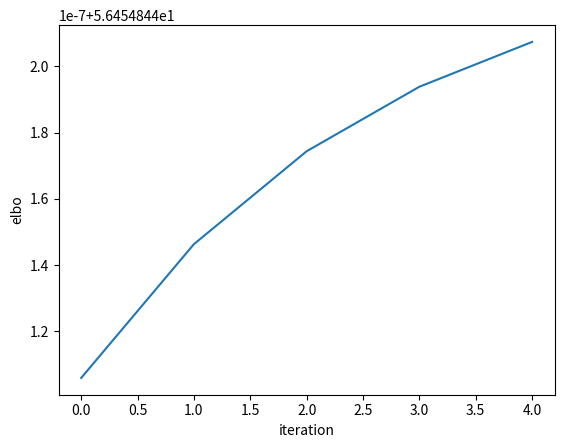
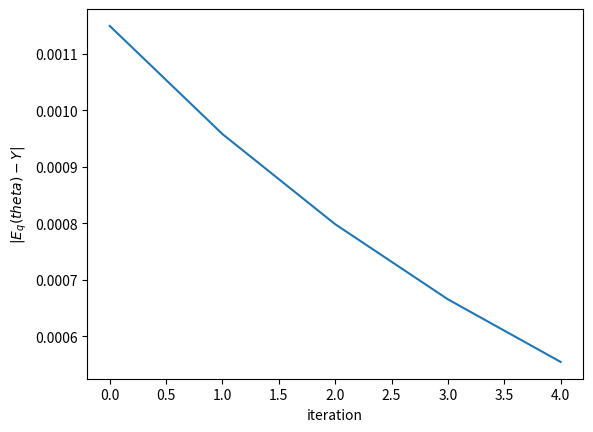

Write Python code to recreate these figures, in order.
# -*- coding: utf-8 -*-
"""
Created on Thu Apr 13 21:18:08 2017

[redacted]
"""
import numpy as np
import matplotlib.pyplot as plt
from copy import deepcopy

# Create data
V = 5

theta = 10 # totally a random draw from the reals
mu = np.random.normal(theta, V)
Y = np.random.normal(mu,1)
    

# variational parameters
VI_param = {'mu_mean': 0, 'mu_var': 1, \
            'theta_mean': 0, 'theta_var': 1,\
            'nu_mean': 0, 'nu_var': 1}

            
# updates in the sufficient model
def sufficient_CAVI(iterations, VI_param, V, Y):
    mu_mean = VI_param['mu_mean']
    theta_mean = VI_param['theta_mean'] 
    mu_var = VI_param['mu_var']    
    theta_var = VI_param['theta_var']
    
    elbo = np.zeros(iterations)
    theta_mean_stored = np.zeros(iterations)
    
    for i in range(iterations):
        mu_mean = (Y*V + theta_mean) / (1 + V)

        theta_mean = mu_mean

        mu_var = V/(1+V)
        
        theta_var = V

        # elbo calculation
        # expectation of log P(Y|mu) 
        Expectation1 = - 0.5*(-2*Y*mu_mean + mu_mean**2 + mu_var) 
        # epxectation of log P(mu|theta)
        Expectation2 = - 1/(2*V) * (mu_mean**2 + mu_var - \
                            2*mu_mean*theta_mean + theta_mean**2 + theta_var)
        #entropy terms
        Entropy = 0.5*(np.log(mu_var) + np.log(theta_var))
        
        theta_mean_stored[i] = theta_mean
        elbo[i] = Expectation1 + Expectation2 + Entropy
    
    plt.figure(1)
    plt.clf()
    plt.plot(elbo)
    plt.xlabel('iteration')
    plt.ylabel('elbo')
    
    plt.figure(2)
    plt.clf()
    plt.semilogy(abs(theta_mean_stored - Y))
    plt.xlabel('iteration')
    plt.ylabel('$|E_q(theta) - Y|$')
    
    VI_param['mu_mean'] = mu_mean
    VI_param['theta_mean'] = theta_mean
    VI_param['mu_var'] =   mu_var
    VI_param['theta_var'] = theta_var

    return(VI_param)

iterations = 5
sufficient_CAVI(iterations, VI_param, V, Y)

def ancillary_CAVI(iterations, VI_param, V, Y):
    nu_mean = VI_param['nu_mean']
    theta_mean = VI_param['theta_mean'] 
    nu_var = VI_param['nu_var']    
    theta_var = VI_param['theta_var']
    
    elbo = np.zeros(iterations)
    theta_mean_stored = np.zeros(iterations)
    
    for i in range(iterations):
        nu_mean = V*(Y - theta_mean) / (1 + V)

        theta_mean = Y - nu_mean

        nu_var = V/(1+V)
        
        theta_var = 1

        # elbo calculation
        # expectation of log P(Y|mu) 
        Expectation1 = - 0.5*(-2*Y*(nu_mean + theta_mean)\
                          + nu_mean**2 + 2*nu_mean*theta_mean + theta_mean**2\
                          + nu_var + theta_var) 
        Expectation1 = 0.5*(2*Y*nu_mean + 2*Y*theta_mean - 2*nu_mean*theta_mean - nu_var - nu_mean**2 - theta_var - theta_mean**2)
        
        # epxectation of log P(mu|theta)
        Expectation2 = - 1/(2*V) * (nu_mean**2 + nu_var)
                            
        #entropy terms
        Entropy = 0.5 * (np.log(nu_var) + np.log(theta_var))
        
        theta_mean_stored[i] = theta_mean
        elbo[i] = Expectation1 + Expectation2 + Entropy
    
    plt.figure(1)
    plt.clf()
    plt.plot(elbo)
    plt.xlabel('iteration')
    plt.ylabel('elbo')
    
    plt.figure(2)
    plt.clf()
    plt.plot(abs(theta_mean_stored - Y))
    plt.xlabel('iteration')
    plt.ylabel('$|E_q(theta) - Y|$')
    
    VI_param['nu_mean'] = nu_mean
    VI_param['theta_mean'] = theta_mean
    VI_param['nu_var'] =   nu_var
    VI_param['theta_var'] = theta_var

    return(VI_param)

iterations = 5
ancillary_CAVI(iterations, VI_param, V, Y)

